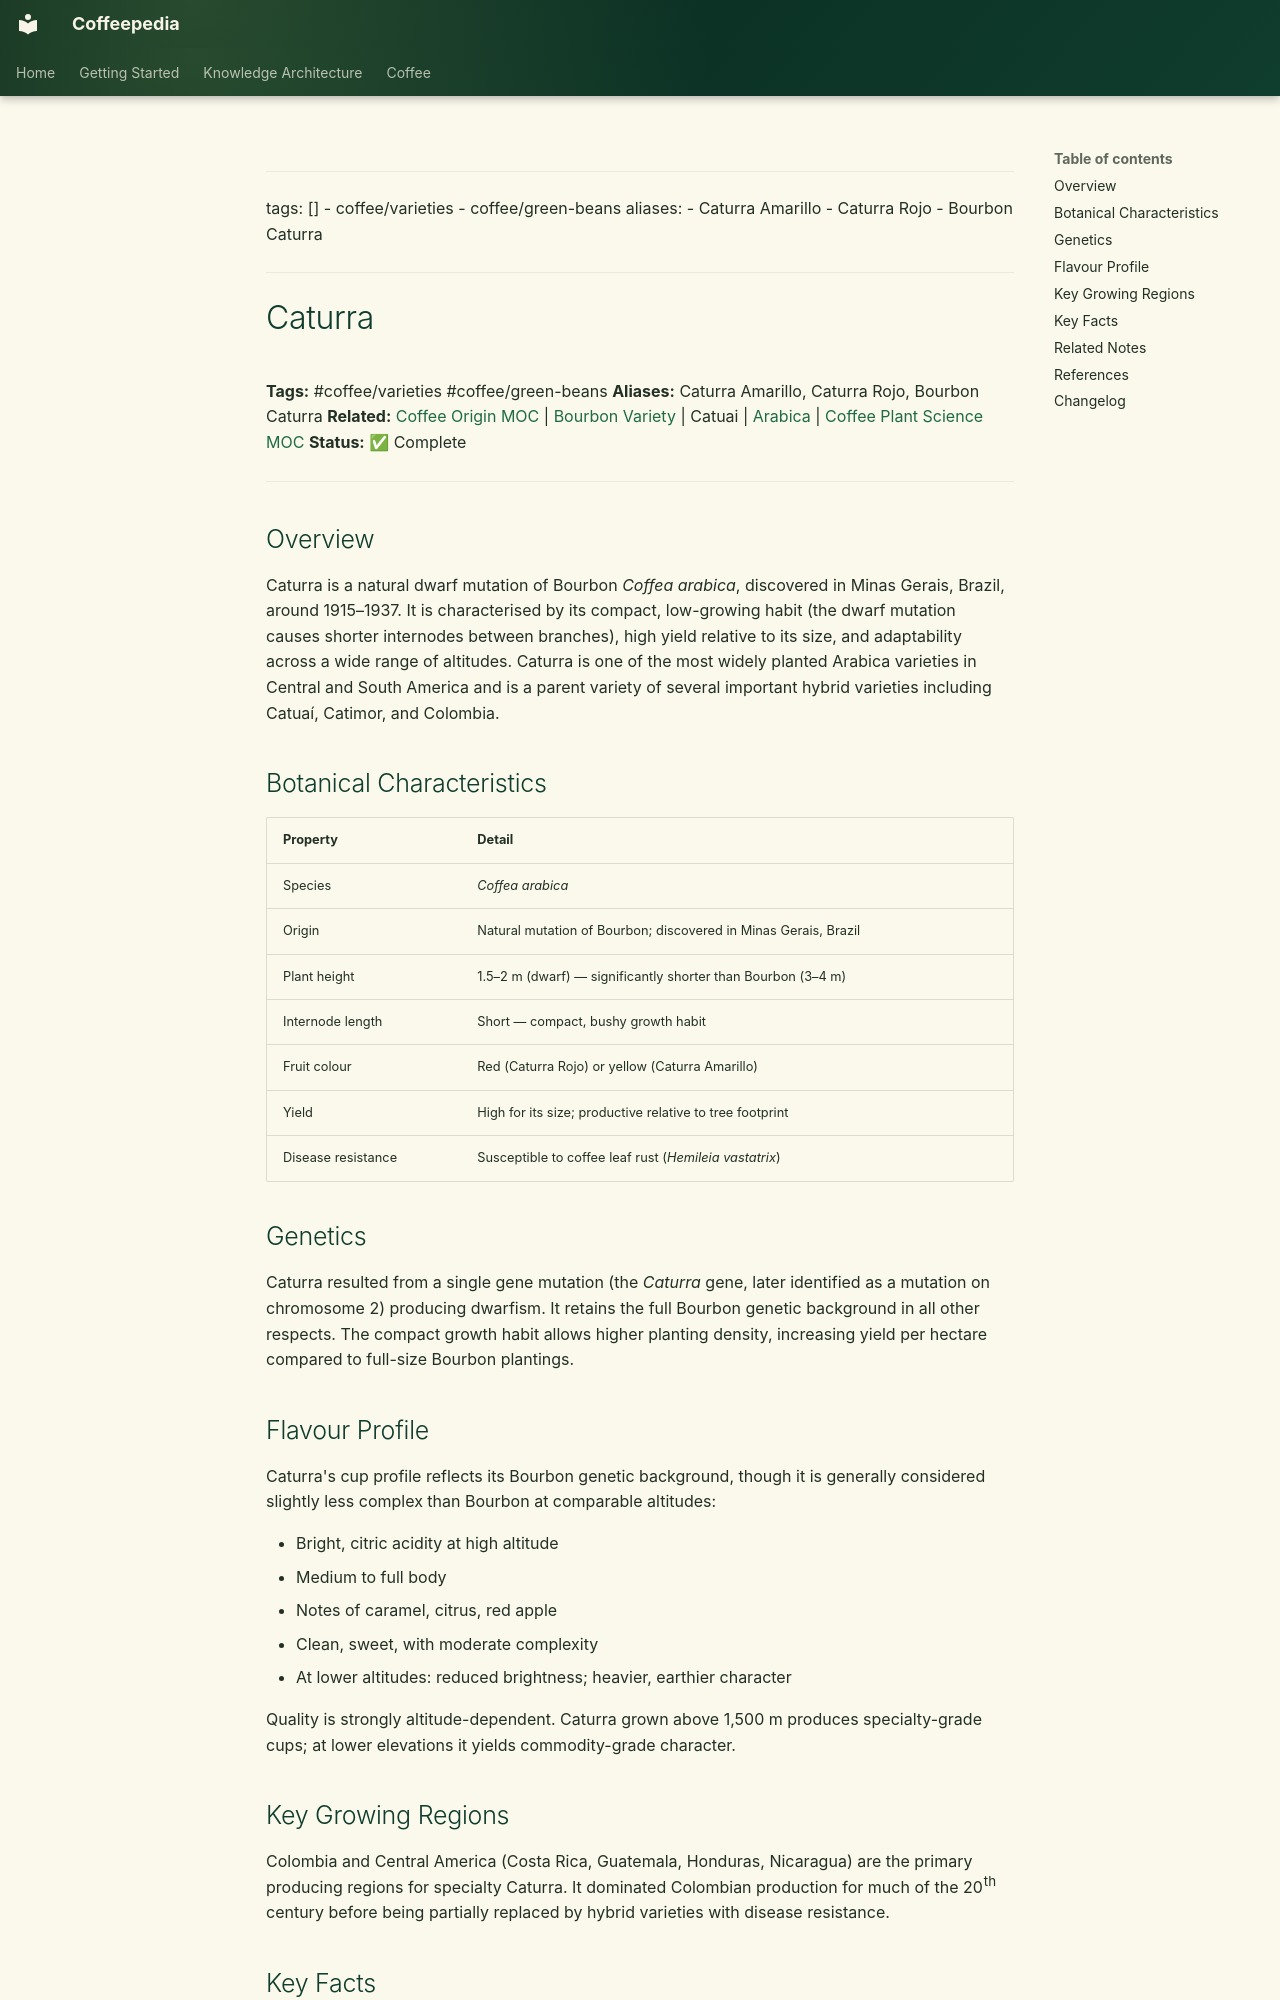

repository: Vauldt/all-about-coffee · page: coffee/coffee-varieties/caturra/index.html · generator: mkdocs

---
tags: []
  - coffee/varieties
  - coffee/green-beans
aliases:
  - Caturra Amarillo
  - Caturra Rojo
  - Bourbon Caturra
---

# Caturra

**Tags:** #coffee/varieties #coffee/green-beans
**Aliases:** Caturra Amarillo, Caturra Rojo, Bourbon Caturra
**Related:** [Coffee Origin MOC](../coffee-origin-moc.md) | [Bourbon Variety](bourbon-variety.md) | Catuai | [Arabica](arabica.md) | [Coffee Plant Science MOC](../maps-of-content/coffee-plant-science-moc.md)
**Status:** ✅ Complete

---

## Overview

Caturra is a natural dwarf mutation of Bourbon *Coffea arabica*, discovered in Minas Gerais, Brazil, around 1915–1937. It is characterised by its compact, low-growing habit (the dwarf mutation causes shorter internodes between branches), high yield relative to its size, and adaptability across a wide range of altitudes. Caturra is one of the most widely planted Arabica varieties in Central and South America and is a parent variety of several important hybrid varieties including Catuaí, Catimor, and Colombia.

## Botanical Characteristics

| Property | Detail |
| :--- | :--- |
| Species | *Coffea arabica* |
| Origin | Natural mutation of Bourbon; discovered in Minas Gerais, Brazil |
| Plant height | 1.5–2 m (dwarf) — significantly shorter than Bourbon (3–4 m) |
| Internode length | Short — compact, bushy growth habit |
| Fruit colour | Red (Caturra Rojo) or yellow (Caturra Amarillo) |
| Yield | High for its size; productive relative to tree footprint |
| Disease resistance | Susceptible to coffee leaf rust (*Hemileia vastatrix*) |

## Genetics

Caturra resulted from a single gene mutation (the *Caturra* gene, later identified as a mutation on chromosome 2) producing dwarfism. It retains the full Bourbon genetic background in all other respects. The compact growth habit allows higher planting density, increasing yield per hectare compared to full-size Bourbon plantings.

## Flavour Profile

Caturra's cup profile reflects its Bourbon genetic background, though it is generally considered slightly less complex than Bourbon at comparable altitudes:

- Bright, citric acidity at high altitude
- Medium to full body
- Notes of caramel, citrus, red apple
- Clean, sweet, with moderate complexity
- At lower altitudes: reduced brightness; heavier, earthier character

Quality is strongly altitude-dependent. Caturra grown above 1,500 m produces specialty-grade cups; at lower elevations it yields commodity-grade character.
